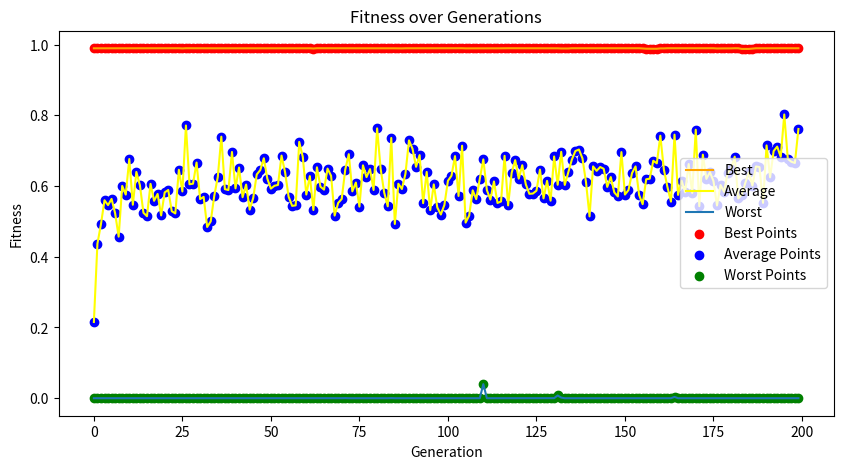
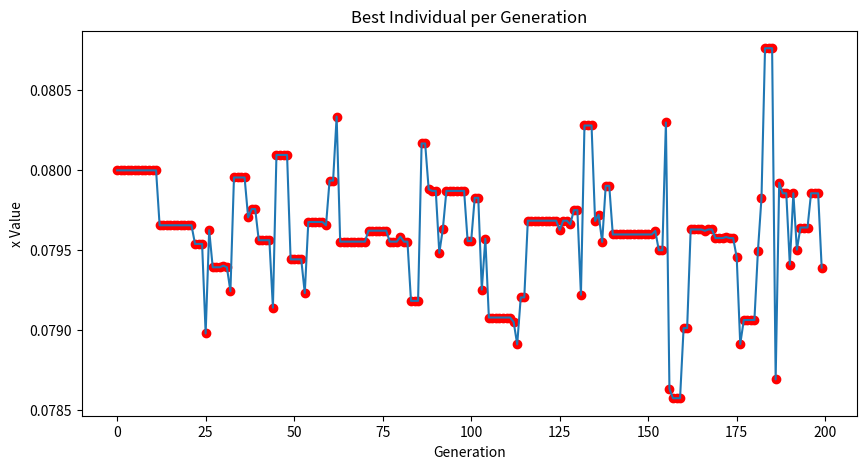
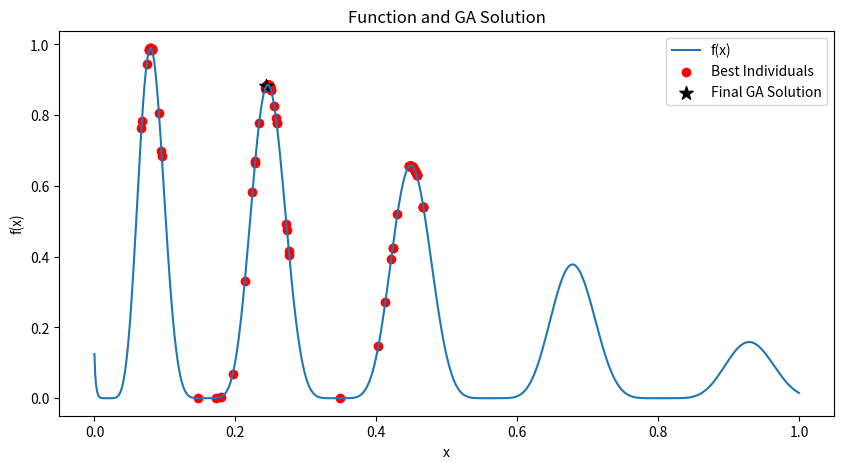
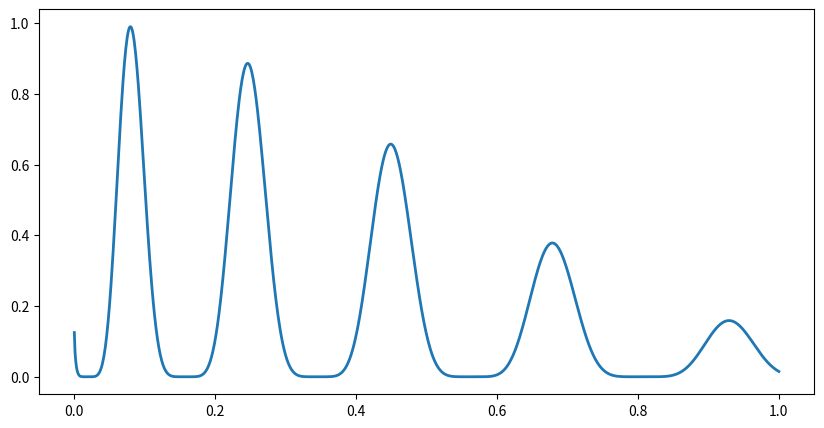
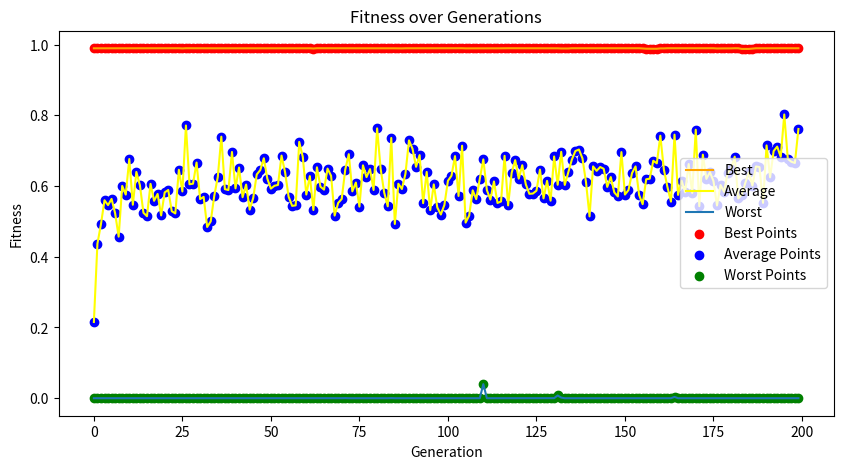
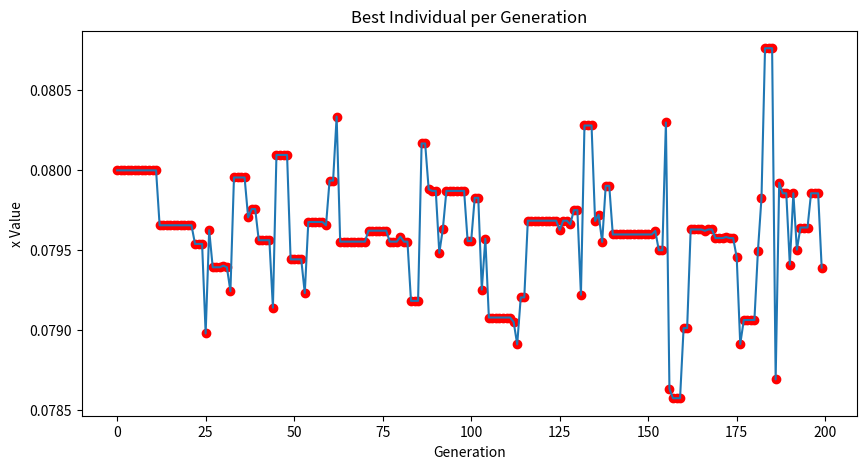
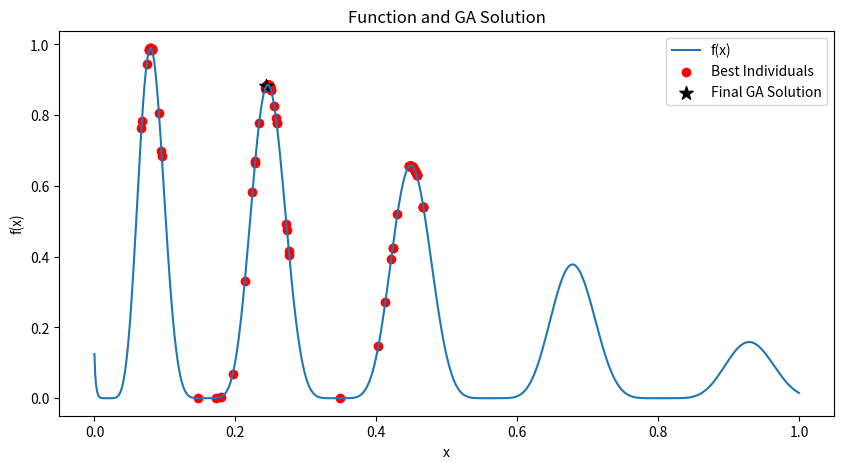
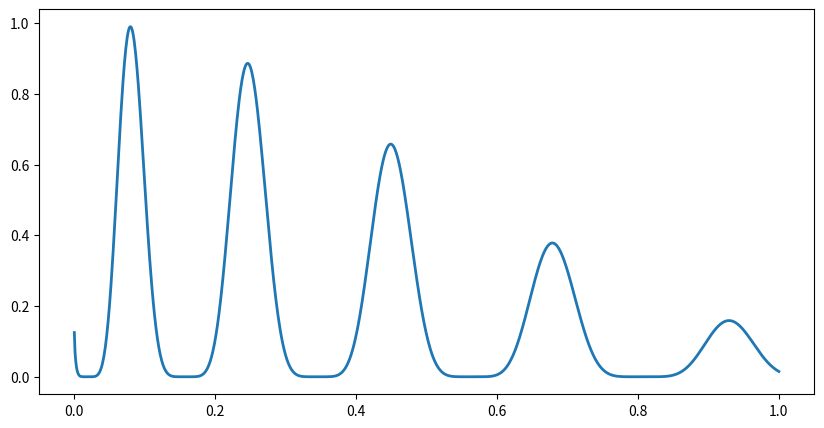

Here is the Python script that generated these plots, in order:
import math
import random
import matplotlib.pyplot as plt

#Helper functions
#Use a tuple represent the sign variable and the 4 base10 integers as genes
def create_individual():
    return random.uniform(0,1)



#fitness function
def fitness(x):
    #return math.pow(math.sin(5 * math.pi * x), 6)
    return math.exp(-2 * math.log(2) * ((x - 0.01) / 0.8) ** 2) * math.sin(5 * math.pi * ((x ** 0.75) - 0.05)) ** 6

def gen_fitness_shared(population, fits, share, alpha):
    #f_shared = f_original / sum of sharing functions from all neighbors j of i
    fitness_shared = []
    for i, di in enumerate(population):
        ni = 1
        for j,dj in enumerate(population):
            if(i == j):
                ni += 0
            else:
                ni += sharing_function(di, dj, share, alpha)
        fitness_shared.append(fits[i] / ni)
    #print(fitness_shared)
    return fitness_shared

def sharing_function(di, dj, share, alpha):
    distance = abs(dj - di)
    if(distance < share):
        return (1 - (distance/share)**alpha)
    else:
        return 0



#uses both parents as templates for gene crossover, probabilty determined manually
#randomly determinses the single point where cross over occurs (cp), c1 and c2 represents 2 children
def crossover(p1, p2, crossover_prob):
    #print("Parent1", p1, "Parent2", p2)
    local_prob = random.random()
    #print(local_prob)
    if local_prob < crossover_prob:
        alpha = random.random()
        c1 = (alpha) * p1 + (1 - alpha) * p2
        c2 = (1 - alpha) * p1 + (alpha) * p2
        return (c1,c2)
    return (p1, p2)

#simulates random change in all genes including sign var
def mutate(ind, mutation_prob):

    if(random.random() < mutation_prob):
        mutation = random.uniform(-0.025, 0.025)
        ind += mutation
        
        return max(0, min(1, ind))
    return ind


#selects random sample of 2 individuals and takes the best fit one
def tournament_selection(population, fitnesses):
    k = 3
    #print(k)
    selected_indices = random.sample(range(len(population)), k)
    
    best_index = selected_indices[0] 
    best_fitness = fitnesses[best_index]

    for index in selected_indices:
        if fitnesses[index] > best_fitness:
            best_index = index
            best_fitness = fitnesses[index]

    return population[best_index]

def plot_best_av_worst(best, average, worst, generations):
    plt.figure(figsize=(10,5))
    plt.plot(best_fitnesses, color='orange', label='Best')
    plt.plot(avg_fitnesses, color = 'yellow',label='Average')
    plt.plot(worst_fitnesses, label='Worst')
    plt.scatter(range(generations), best, color='red', marker='o', label='Best Points')
    plt.scatter(range(generations), average, color='blue', marker='o', label='Average Points')
    plt.scatter(range(generations), worst, color='green', marker='o', label='Worst Points')
    plt.legend()
    plt.title('Fitness over Generations')
    plt.xlabel('Generation')
    plt.ylabel('Fitness')
    plt.show()

def plot_best_individuals(best, generations):
    plt.figure(figsize=(10,5))
    plt.plot(best)
    plt.scatter(range(generations), best, color='red', marker='o', label='Best Points')
    plt.title('Best Individual per Generation')
    plt.xlabel('Generation')
    plt.ylabel('x Value')
    plt.show()

def plot_end_fitness_curve(fin_pop, final_fit, best_individuals, best_fitnesses):
    x = [i/1000 for i in range(0, 1001)]
    y = [fitness(xi) for xi in x]
    
    plt.figure(figsize=(10,5))
    plt.plot(x, y, label='f(x)')
    plt.scatter(fin_pop, final_fit, color='red', marker='o', label='Best Individuals')
    plt.scatter([fin_pop[-1]], [final_fit[-1]], color='black', marker='*', s=100, label='Final GA Solution')

    plt.legend()
    plt.title('Function and GA Solution')
    plt.xlabel('x')
    plt.ylabel('f(x)')
    plt.show()

    print(f"Best solution: x={best_individuals[-1]:.4f}, f(x)={best_fitnesses[-1]:.4f}")

    plt.figure(figsize=(10,5))
    plt.plot(x, y, label='f(x)', linewidth=2)

if __name__ == "__main__":
    #Parameters
    pop_size = 120
    generations = 200
    crossover_prob = 0.4
    mutation_prob = 0.15
    share = 0.1
    alpha = 1.0

    #Initialize population (list of tuples)
    population = [create_individual() for _ in range(pop_size)]
    #print(population)
    #these are for recording the plots later
    fits = []
    best_fitnesses = []
    avg_fitnesses = []
    worst_fitnesses = []
    best_individuals = []

    # main genetic algo loop
    for gen in range(generations):
        #print(gen)
        #decoded = [decode(ind) for ind in population]
        #print("ENTIRE DECODED GEN", decoded)
        fits_orig = [fitness(x) for x in population]
        fits = gen_fitness_shared(population, fits_orig, share, alpha)
        best_idx = fits_orig.index(max(fits_orig))
        best_ind = population[best_idx]
        #print(best_ind)
        
        #record stats
        best_fitnesses.append(max(fits_orig))
        avg_fitnesses.append(sum(fits_orig)/pop_size)
        worst_fitnesses.append(min(fits_orig))
        best_individuals.append((best_ind))
        
        #select parents and rproduction
        offspring = [] 
        for _ in range(pop_size // 2):
            p1 = tournament_selection(population, fits)
            p2 = tournament_selection(population, fits)
            
            c1, c2 = crossover(p1, p2, crossover_prob) 
            c1 = mutate(c1, mutation_prob)  
            c2 = mutate(c2, mutation_prob)  
            
            offspring.append(c1)
            offspring.append(c2)
      
        population = offspring[:pop_size]
        mutation_prob = mutation_prob - 0.0008 * random.random()
        #print("mut", mutation_prob)

    #Plotting
    for i in range(2):
        plot_best_av_worst(best_fitnesses,avg_fitnesses,worst_fitnesses,generations)

        plot_best_individuals(best_individuals, generations)

        fin_pop = population
        final_fit = [fitness(x) for x in fin_pop]

        plot_end_fitness_curve(fin_pop,final_fit,best_individuals,best_fitnesses)

    # Calculate raw fitness values for the best individuals
    raw_fitness_values = [fitness(x) for x in best_individuals]
